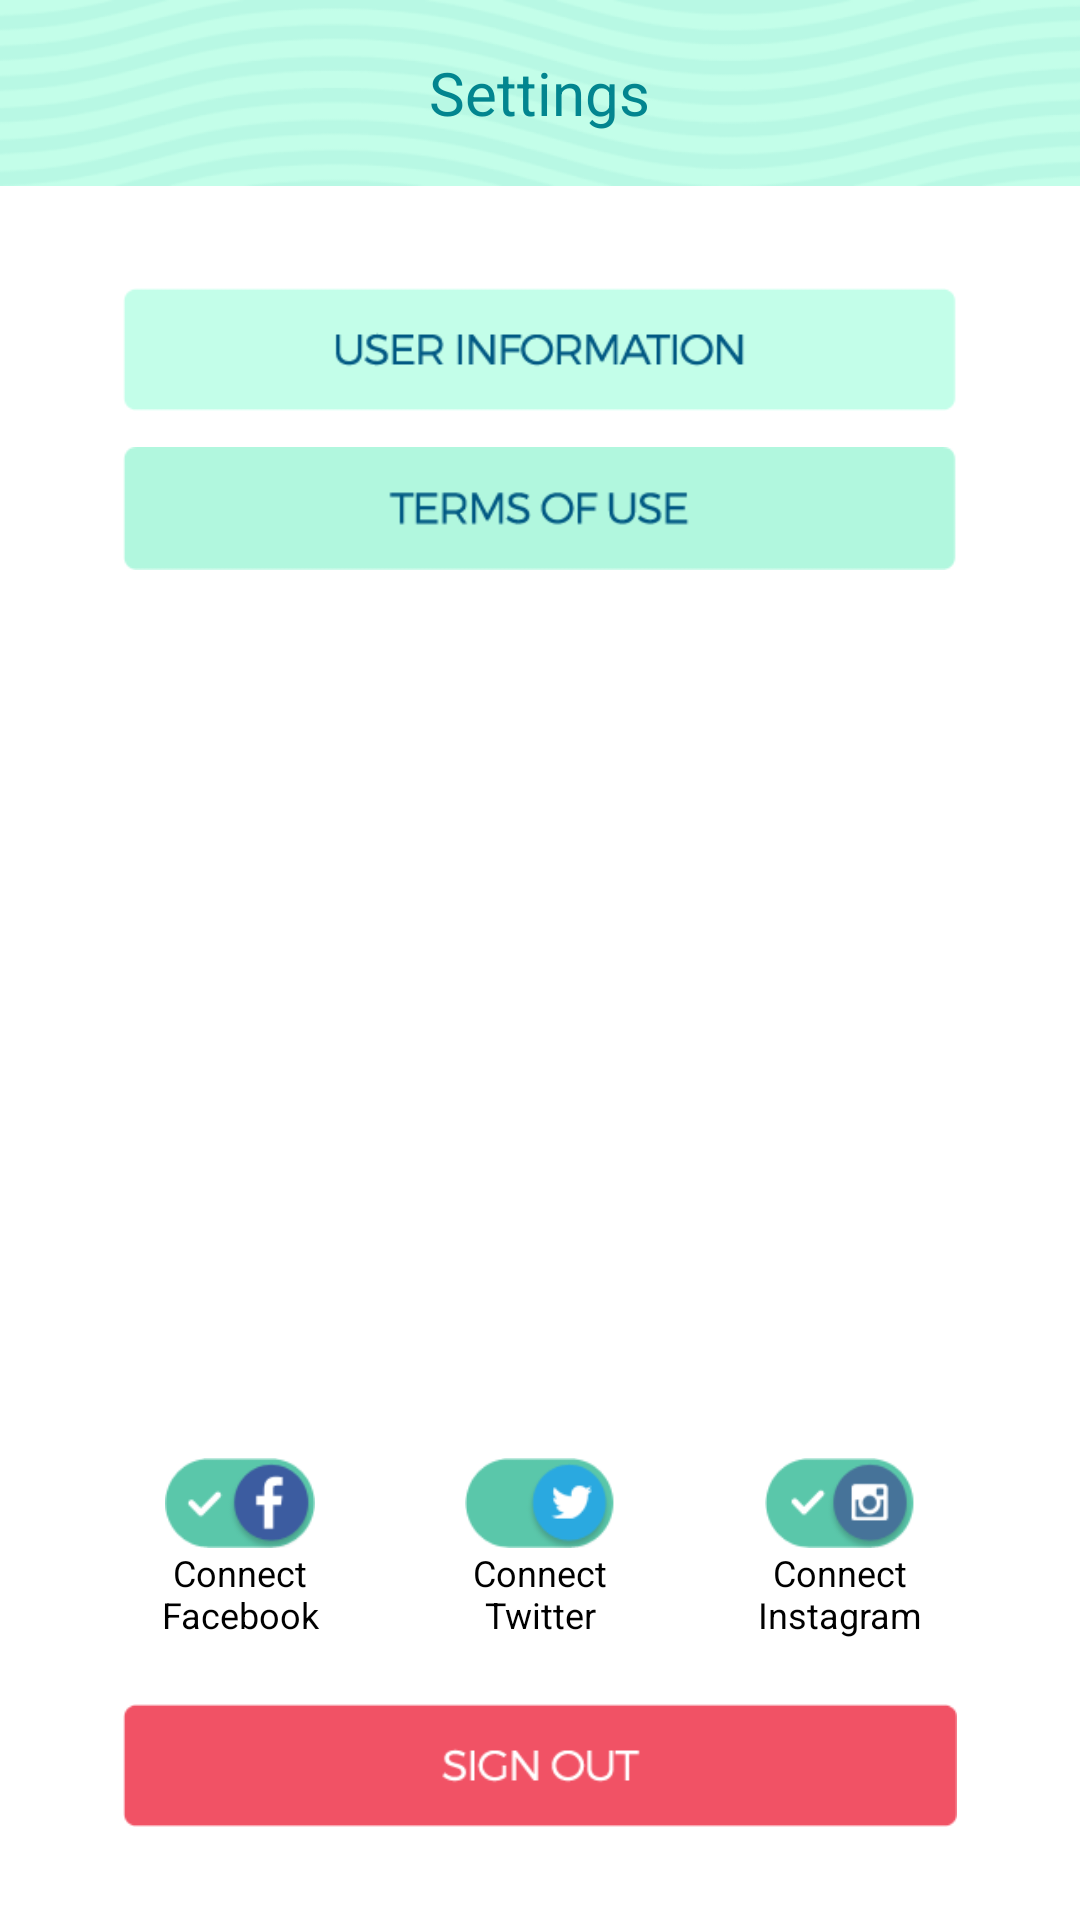

Reconstruct the res/layout file that produces this screen, plus the resources it refers to.
<!-- AndroidManifest.xml: application theme AppTheme -->
<!-- res/layout/fragment_settings.xml -->
<?xml version="1.0" encoding="utf-8"?>

<RelativeLayout xmlns:android="http://schemas.android.com/apk/res/android"
    android:layout_width="match_parent"
    android:layout_height="match_parent"
    >
    
        <RelativeLayout
            android:id="@+id/navbarLayout"
            android:layout_width="match_parent"
            android:layout_height="@dimen/navbar_height">

            <ImageView
                android:id="@+id/imageView1"
                android:layout_width="wrap_content"
                android:layout_height="wrap_content"
                android:background="@drawable/nav_bg3" />

            <TextView
                android:id="@+id/textView1"
                android:layout_width="wrap_content"
                android:layout_height="wrap_content"
                android:layout_centerHorizontal="true"
                android:layout_centerVertical="true"
                android:text="@string/settings_title"
                android:textColor="@color/title_text_color"
                android:textSize="@dimen/navbar_title_text_size"
                />
            
        </RelativeLayout>

        <RelativeLayout
            android:layout_width="match_parent"
            android:layout_height="match_parent"
            android:layout_below="@+id/navbarLayout"
            android:background="#ffffff">

            <ImageButton
                android:id="@+id/userinfoButton"
                android:layout_width="278dp"
                android:layout_height="41dp"
                android:layout_alignParentTop="true"
                android:layout_centerHorizontal="true"
                android:layout_marginTop="34dp"
                android:background="@drawable/user_info_btn" />

            <ImageButton
                android:id="@+id/termsButton"
                android:layout_width="278dp"
                android:layout_height="41dp"
                android:layout_below="@+id/userinfoButton"
                android:layout_centerHorizontal="true"
                android:layout_marginTop="12dp"
                android:background="@drawable/terms_use_btn" />
            
            <ImageButton
                android:id="@+id/signoutButton"
                android:layout_width="278dp"
                android:layout_height="41dp"
                android:layout_alignParentBottom="true"
                android:layout_centerHorizontal="true"
                android:layout_marginBottom="31dp"
                android:background="@drawable/sign_out_btn" />

            <RelativeLayout
                android:id="@+id/twconnectButtonLayout"
                android:layout_width="wrap_content"
                android:layout_height="wrap_content"
                android:layout_centerHorizontal="true"
                android:layout_marginBottom="22dp"
                android:layout_above="@+id/signoutButton">
                
                <ImageButton
	                android:id="@+id/twconnectButton"
	                android:layout_width="50dp"
	                android:layout_height="30dp"
	                android:layout_centerHorizontal="true"
	                android:background="@drawable/tw_checked"
                    />
                <TextView
                    android:layout_width="80dp"
	                android:layout_height="30dp"
	                android:layout_below="@+id/twconnectButton"
	                android:gravity="center"
	                android:textColor="#000000"
	                android:text="@string/connect_tw_btn_title"
	                android:textSize="12sp"
                    />
            </RelativeLayout>
            
            <RelativeLayout
                android:id="@+id/fbconnectButtonLayout"
                android:layout_width="wrap_content"
                android:layout_height="wrap_content"
                android:layout_marginEnd="20dp"
                android:layout_toStartOf="@+id/twconnectButtonLayout"
                android:layout_alignTop="@+id/twconnectButtonLayout"
                >
                
                <ImageButton
	                android:id="@+id/fbconnectButton"
	                android:layout_width="50dp"
	                android:layout_height="30dp"
	                android:layout_centerHorizontal="true"
	                android:background="@drawable/fb_checked"
                    />
                <TextView
                    android:layout_width="80dp"
	                android:layout_height="30dp"
	                android:layout_below="@+id/fbconnectButton"
	                android:gravity="center"
	                android:textColor="#000000"
	                android:text="@string/connect_fb_btn_title"
	                android:textSize="12sp"
                    />
            </RelativeLayout>
            
            <RelativeLayout
                android:id="@+id/instaconnectButtonLayout"
                android:layout_width="wrap_content"
                android:layout_height="wrap_content"
                android:layout_toEndOf="@+id/twconnectButtonLayout"
                android:layout_marginStart="20dp"
                android:layout_alignTop="@+id/twconnectButtonLayout"
                >
                
                <ImageButton
	                android:id="@+id/instaconnectButton"
	                android:layout_width="50dp"
	                android:layout_height="30dp"
	                android:layout_centerHorizontal="true"
	                android:background="@drawable/insta_checked"
                    />
                <TextView
                    android:layout_width="80dp"
	                android:layout_height="30dp"
	                android:layout_below="@+id/instaconnectButton"
	                android:gravity="center"
	                android:textColor="#000000"
	                android:text="@string/connect_insta_btn_title"
	                android:textSize="12sp"
                    />
            </RelativeLayout>
            
        </RelativeLayout>
</RelativeLayout>
<!-- resources referenced by this layout -->
<resources>
  <color name="title_text_color">#02858f</color>
  <dimen name="navbar_height">62dp</dimen>
  <dimen name="navbar_title_text_size">20sp</dimen>
  <!-- drawable fb_checked: png bitmap (drawable-hdpi, 3641 bytes) -->
  <!-- drawable insta_checked: png bitmap (drawable-hdpi, 4004 bytes) -->
  <!-- drawable nav_bg3: png bitmap (drawable-hdpi, 44223 bytes) -->
  <!-- drawable sign_out_btn (drawable-hdpi) -->
  <?xml version="1.0" encoding="utf-8"?>
  
  <selector xmlns:android="http://schemas.android.com/apk/res/android">
     <item android:drawable="@drawable/sign_out_pressed"
          android:state_pressed="true" />
      <item android:drawable="@drawable/sign_out_norm"
          android:state_focused="true" />
      <item android:drawable="@drawable/sign_out_norm" />
      
  </selector>
  <!-- drawable terms_use_btn (drawable-hdpi) -->
  <?xml version="1.0" encoding="utf-8"?>
  
  <selector xmlns:android="http://schemas.android.com/apk/res/android">
     <item android:drawable="@drawable/terms_use_pressed"
          android:state_pressed="true" />
      <item android:drawable="@drawable/terms_use"
          android:state_focused="true" />
      <item android:drawable="@drawable/terms_use" />
      
  </selector>
  <!-- drawable tw_checked: png bitmap (drawable-hdpi, 3786 bytes) -->
  <!-- drawable user_info_btn (drawable-hdpi) -->
  <?xml version="1.0" encoding="utf-8"?>
  
  <selector xmlns:android="http://schemas.android.com/apk/res/android">
     <item android:drawable="@drawable/user_info_pressed"
          android:state_pressed="true" />
      <item android:drawable="@drawable/user_info"
          android:state_focused="true" />
      <item android:drawable="@drawable/user_info" />
      
  </selector>
  <string name="connect_fb_btn_title">Connect Facebook</string>
  <string name="connect_insta_btn_title">Connect Instagram</string>
  <string name="connect_tw_btn_title">Connect Twitter</string>
  <string name="settings_title">Settings</string>
  <!-- drawable sign_out_pressed: png bitmap (drawable-hdpi, 3100 bytes) -->
  <!-- drawable sign_out_norm: png bitmap (drawable-hdpi, 3079 bytes) -->
  <!-- drawable terms_use_pressed: png bitmap (drawable-hdpi, 3550 bytes) -->
  <!-- drawable terms_use: png bitmap (drawable-hdpi, 3504 bytes) -->
  <!-- drawable user_info_pressed: png bitmap (drawable-hdpi, 4253 bytes) -->
  <!-- drawable user_info: png bitmap (drawable-hdpi, 4202 bytes) -->
</resources>
